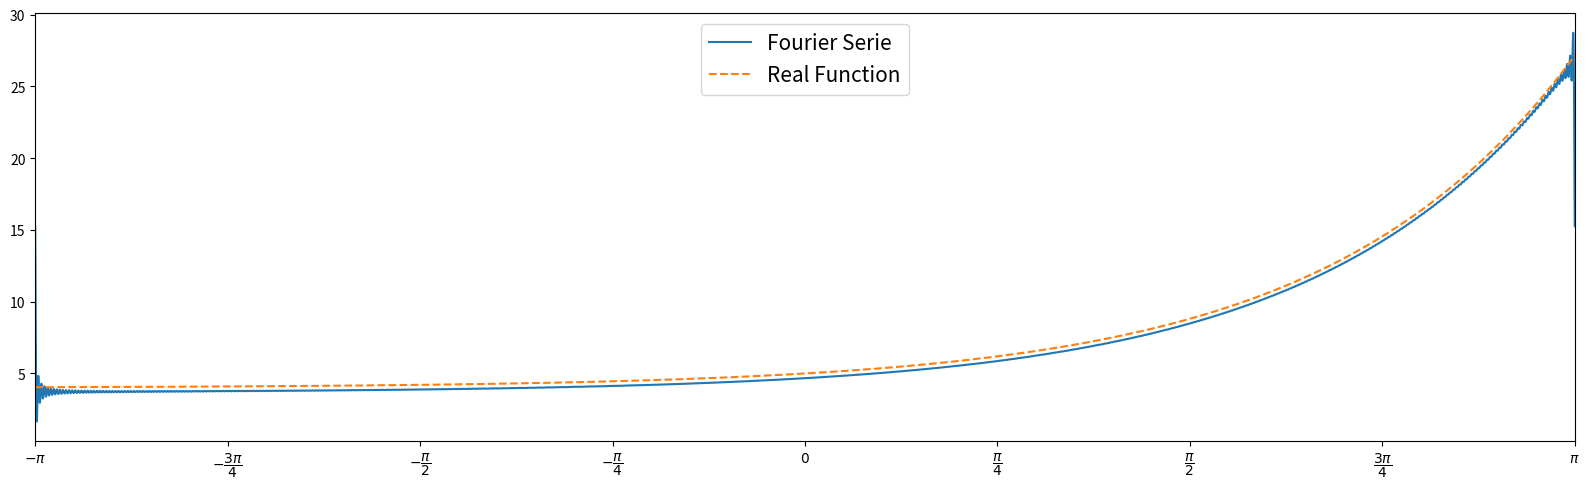

The matplotlib source for this figure:
import numpy as np

import matplotlib.pyplot as plt

domain = int(1e6)

t = np.linspace(-np.pi, np.pi, domain)

a0 = 2*np.sinh(np.pi)/np.pi

signal = a0+np.zeros(domain)

rf = np.exp(t)+4

for n in range(1, 500):
    an = a0*((-1)**n / (1 + n**2))
    bn = an*n
    signal += an*np.cos(n*t) - bn*np.sin(n*t)

# Plotagem do Gráfico

xloc = np.linspace(-np.pi, np.pi, 9)

xlab = [r"${}$".format(sym) for sym in (["-\pi", "-\dfrac{3\pi}{4}", "-\dfrac{\pi}{2}", "-\dfrac{\pi}{4}", "0",
                                        "\dfrac{\pi}{4}", "\dfrac{\pi}{2}", "\dfrac{3\pi}{4}", "\pi"])]

fig, ax = plt.subplots(num="Fourier Series - 1º Exemple", figsize=(16, 5))

ax.plot(t, signal, label="Fourier Serie")
ax.plot(t, rf, "--", label="Real Function")

ax.set_xlim([-np.pi, np.pi])
ax.set_xticks(xloc)
ax.set_xticklabels(xlab)
ax.legend(loc="upper center", fontsize=15)  # Localização e tamanho das legendas

fig.tight_layout()

plt.show()
